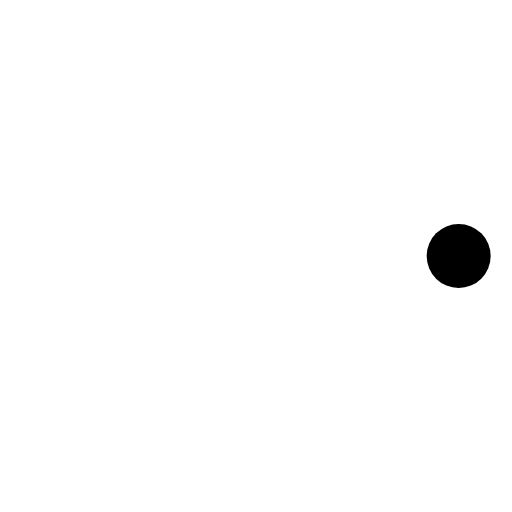
t = 0.00 s
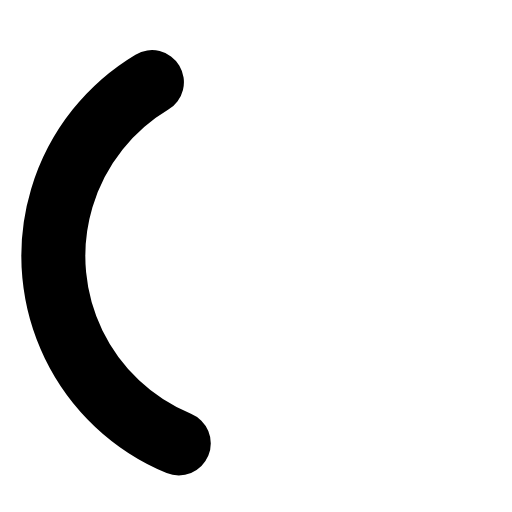
t = 1.43 s
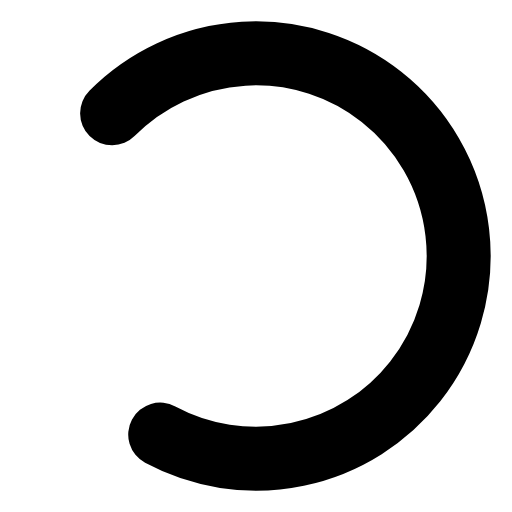
t = 2.85 s
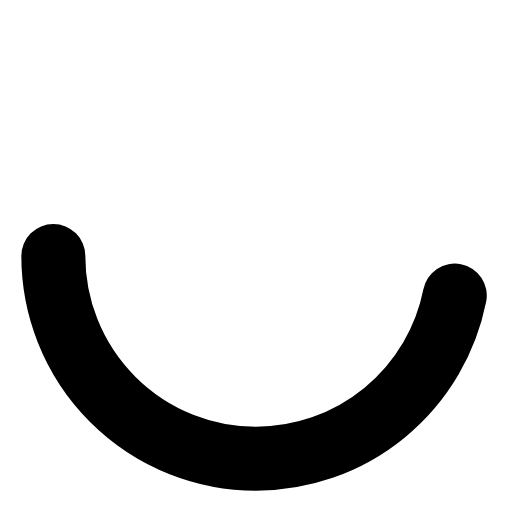
t = 4.00 s
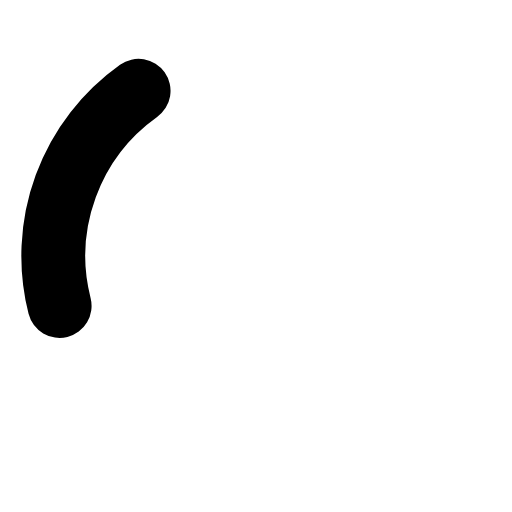
t = 5.21 s
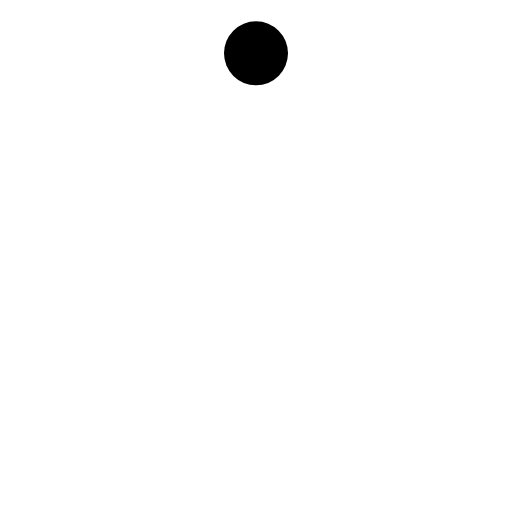
t = 6.00 s

The animated SVG that drew these frames (rendered in a browser with its animation timeline set to each time). Animation: 3 SMIL elements (animate=2,animateTransform=1); one cycle of 8.00 s, repeats indefinitely.

<svg width='24' height='24' stroke='black' viewBox='0 0 24 24' xmlns='http://www.w3.org/2000/svg'><g transform-origin='center'><circle cx='12' cy='12' r='9.5' fill='none' stroke-width='3' stroke-linecap='round'><animateTransform attributeName='transform' type='rotate' from='0 12 12' to='360 12 12' dur='8s' repeatCount='indefinite'/><animate attributeName='stroke-dasharray' values='0,150;42,150;42,150' keyTimes='0;0.475;1' dur='6s' repeatCount='indefinite'/><animate attributeName='stroke-dashoffset' values='0;-16;-59' keyTimes='0;0.475;1' dur='6s' repeatCount='indefinite'/></circle></g></svg>
